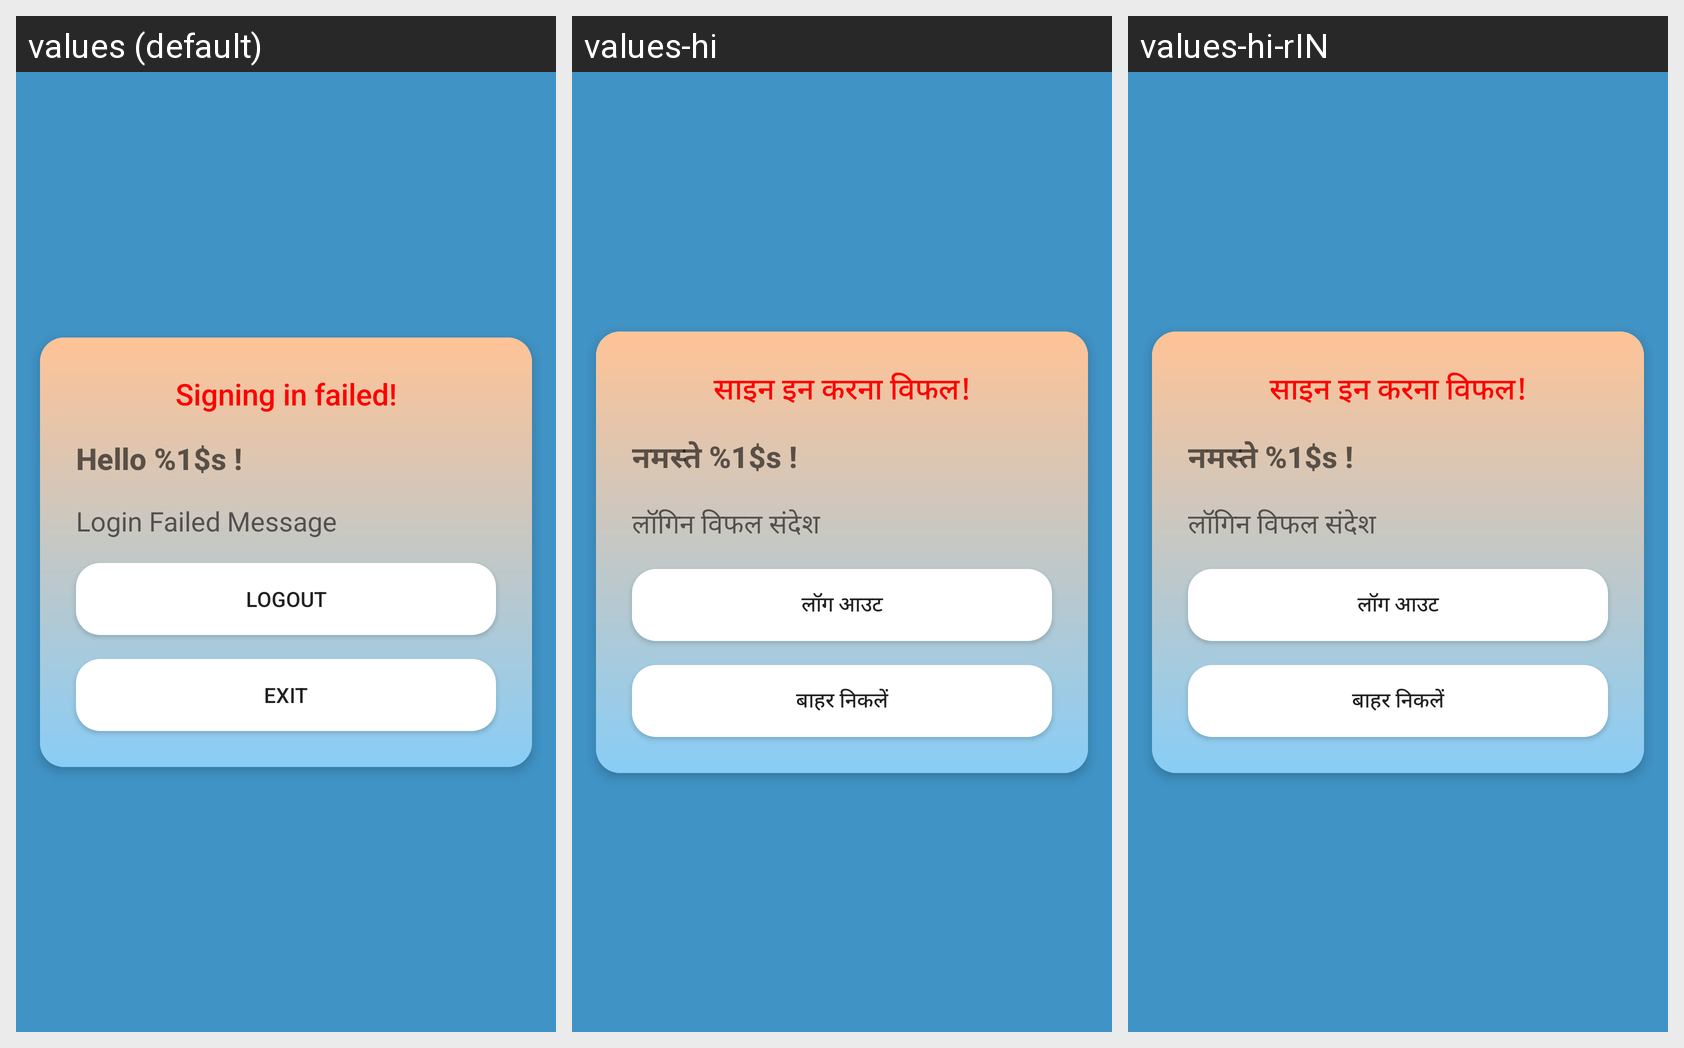

Strings drawn on this Android screen and how each of the app's shown locales translates them:
Android screen res/layout/activity_account_status.xml rendered under 3 locales, left to right: values (default), values-hi, values-hi-rIN. Device: Nexus 5 (rendered at 1080×1920; each locale shown at half size, 540×960, under a caption strip naming it); theme Theme.CollegePortal.
Strings drawn on this screen, with the default value and each locale's value (text and hints the layout hard-codes, and strings that could not be matched under every locale, appear in the picture but are not listed):

signing_failed_title
  values: Signing in failed!
  values-hi: साइन इन करना विफल!
  values-hi-rIN: साइन इन करना विफल!

hello
  values: Hello %1$s !
  values-hi: नमस्ते %1$s !
  values-hi-rIN: नमस्ते %1$s !

login_failed_message_hint
  values: Login Failed Message
  values-hi: लॉगिन विफल संदेश
  values-hi-rIN: लॉगिन विफल संदेश

logout_text
  values: Logout
  values-hi: लॉग आउट
  values-hi-rIN: लॉग आउट

exit_text
  values: Exit
  values-hi: बाहर निकलें
  values-hi-rIN: बाहर निकलें
